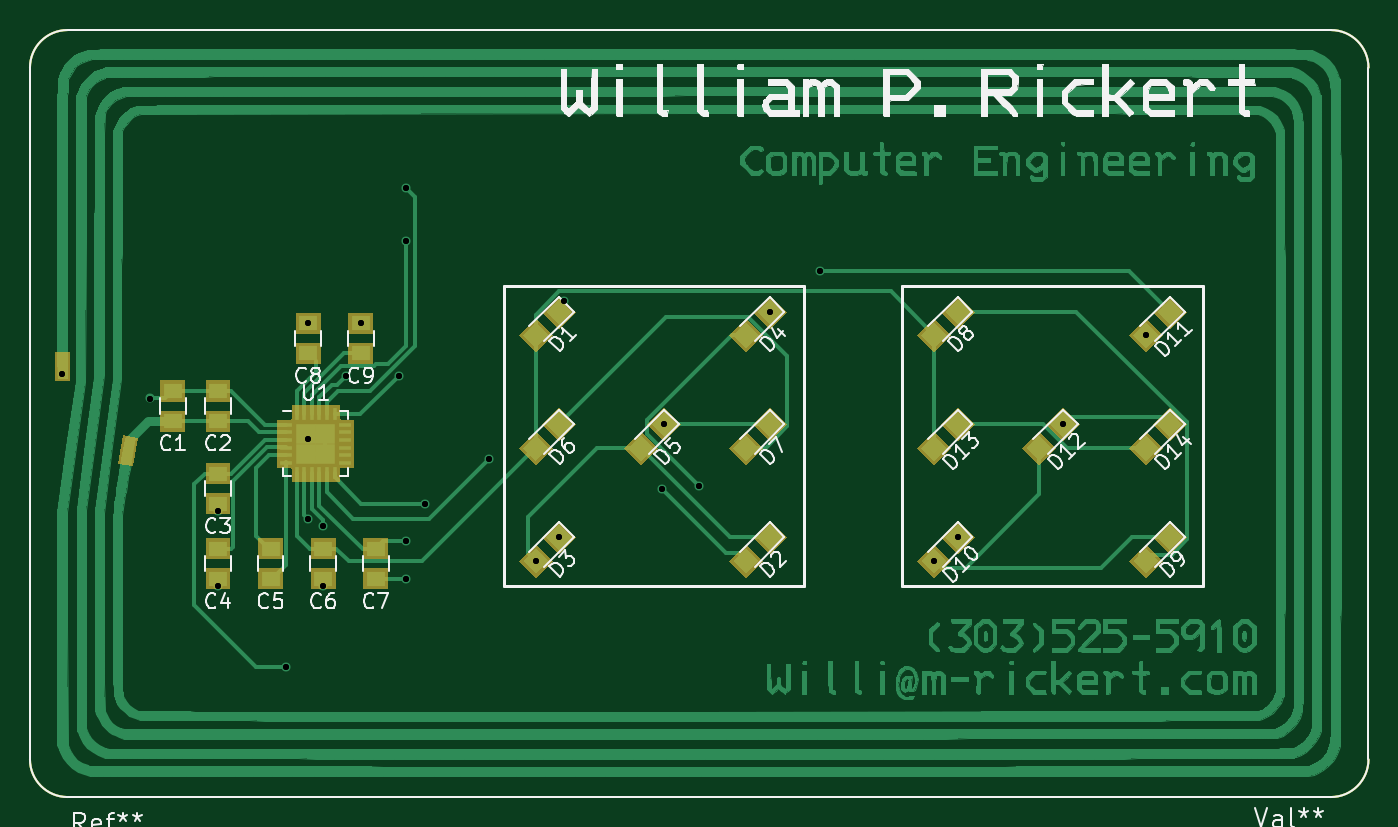
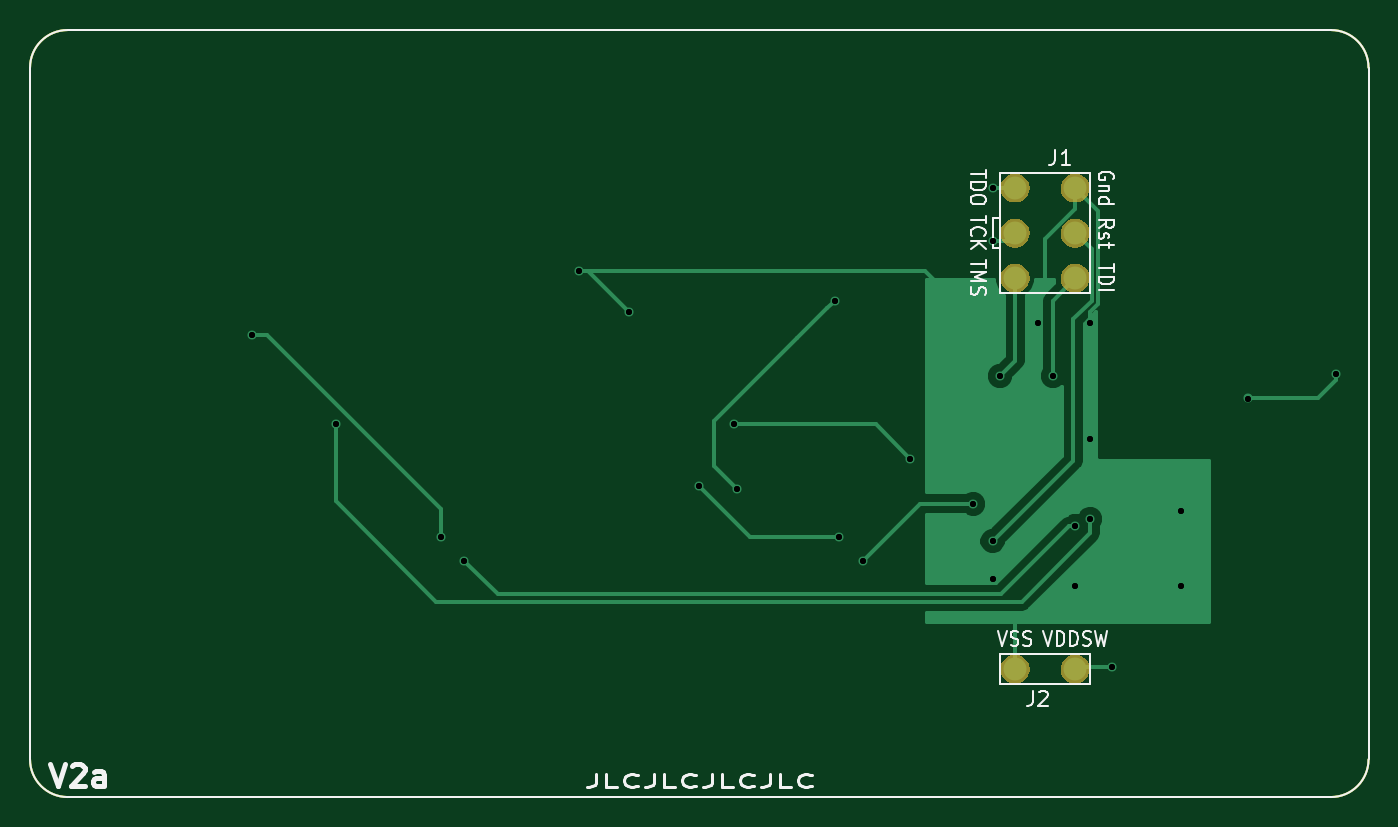
Circuit board: 11 layer files. Board 89.0 x 51.0 mm.
- bottom_copper: Layout-B.Cu.gbr (11968 bytes)
- bottom_mask: Layout-B.Mask.gbr (11596 bytes)
- bottom_silk: Layout-B.SilkS.gbr (12859 bytes)
- outline: Layout-Edge.Cuts.gbr (956 bytes)
- top_copper: Layout-F.Cu.gbr (230874 bytes)
- top_mask: Layout-F.Mask.gbr (10038 bytes)
- paste: Layout-F.Paste.gbr (8198 bytes)
- top_silk: Layout-F.SilkS.gbr (53678 bytes)
- drill: Layout-NPTH.drl (144 bytes)
- drill: Layout-PTH.drl (644 bytes)
- drill: Layout.drl (644 bytes)

=== bottom_copper: Layout-B.Cu.gbr (11968 bytes, source omitted) ===
=== bottom_mask: Layout-B.Mask.gbr (11596 bytes, source omitted) ===
=== bottom_silk: Layout-B.SilkS.gbr (12859 bytes, source omitted) ===
=== outline: Layout-Edge.Cuts.gbr ===
%TF.GenerationSoftware,KiCad,Pcbnew,5.0.1*%
%TF.CreationDate,2019-01-19T09:31:19-06:00*%
%TF.ProjectId,Layout,4C61796F75742E6B696361645F706362,rev?*%
%TF.SameCoordinates,Original*%
%TF.FileFunction,Profile,NP*%
%FSLAX46Y46*%
G04 Gerber Fmt 4.6, Leading zero omitted, Abs format (unit mm)*
G04 Created by KiCad (PCBNEW 5.0.1) date Sat 19 Jan 2019 09:31:19 AM CST*
%MOMM*%
%LPD*%
G01*
G04 APERTURE LIST*
%ADD10C,0.150000*%
G04 APERTURE END LIST*
D10*
X112000000Y-122000000D02*
X112000000Y-76000000D01*
X198500000Y-124500000D02*
X114500000Y-124500000D01*
X201000000Y-76000000D02*
X201000000Y-122000000D01*
X114500000Y-73500000D02*
X198500000Y-73500000D01*
X201000000Y-122000000D02*
G75*
G02X198500000Y-124500000I-2500000J0D01*
G01*
X114500000Y-124500000D02*
G75*
G02X112000000Y-122000000I0J2500000D01*
G01*
X112000000Y-76000000D02*
G75*
G02X114500000Y-73500000I2500000J0D01*
G01*
X198500000Y-73500000D02*
G75*
G02X201000000Y-76000000I0J-2500000D01*
G01*
M02*

=== top_copper: Layout-F.Cu.gbr (230874 bytes, source omitted) ===
=== top_mask: Layout-F.Mask.gbr (10038 bytes, source omitted) ===
=== paste: Layout-F.Paste.gbr (8198 bytes, source omitted) ===
=== top_silk: Layout-F.SilkS.gbr (53678 bytes, source omitted) ===
=== drill: Layout-NPTH.drl ===
M48
;DRILL file {KiCad 5.0.1} date Sat 19 Jan 2019 09:14:29 AM CST
;FORMAT={-:-/ absolute / inch / decimal}
FMAT,2
INCH,TZ
%
G90
G05
M72
T0
M30

=== drill: Layout-PTH.drl ===
M48
;DRILL file {KiCad 5.0.1} date Sat 19 Jan 2019 09:14:29 AM CST
;FORMAT={-:-/ absolute / inch / decimal}
FMAT,2
INCH,TZ
T1C0.0157
%
G90
G05
M72
T1
X4.4941Y-3.7941
X4.7244Y-3.8583
X4.9016Y-4.1535
X4.9016Y-4.3504
X5.08Y-4.56
X5.1378Y-3.6614
X5.1378Y-4.1732
X5.1382Y-3.963
X5.1772Y-4.1929
X5.1772Y-4.3504
X5.2362Y-3.7992
X5.2756Y-3.6614
X5.3744Y-3.7996
X5.3937Y-3.3071
X5.3937Y-3.4449
X5.3937Y-4.2323
X5.3937Y-4.3307
X5.4441Y-4.1339
X5.6102Y-4.0157
X5.7332Y-4.2826
X5.7944Y-4.2213
X5.8071Y-3.6024
X6.063Y-4.0945
X6.07Y-3.9261
X6.1614Y-4.0885
X6.3456Y-3.6308
X6.4764Y-3.5236
X6.7765Y-4.2826
X6.8377Y-4.2213
X7.1133Y-3.9261
X7.3316Y-3.692
T0
M30

=== drill: Layout.drl ===
M48
;DRILL file {KiCad 5.0.1} date Sat 19 Jan 2019 09:24:51 AM CST
;FORMAT={-:-/ absolute / inch / decimal}
FMAT,2
INCH,TZ
T1C0.0157
%
G90
G05
M72
T1
X4.4941Y-3.7941
X4.7244Y-3.8583
X4.9016Y-4.1535
X4.9016Y-4.3504
X5.08Y-4.56
X5.1378Y-3.6614
X5.1378Y-4.1732
X5.1382Y-3.963
X5.1772Y-4.1929
X5.1772Y-4.3504
X5.2362Y-3.7992
X5.2756Y-3.6614
X5.3744Y-3.7996
X5.3937Y-3.3071
X5.3937Y-3.4449
X5.3937Y-4.2323
X5.3937Y-4.3307
X5.4441Y-4.1339
X5.6102Y-4.0157
X5.7332Y-4.2826
X5.7944Y-4.2213
X5.8071Y-3.6024
X6.063Y-4.0945
X6.07Y-3.9261
X6.1614Y-4.0885
X6.3456Y-3.6308
X6.4764Y-3.5236
X6.7765Y-4.2826
X6.8377Y-4.2213
X7.1133Y-3.9261
X7.3316Y-3.692
T0
M30
